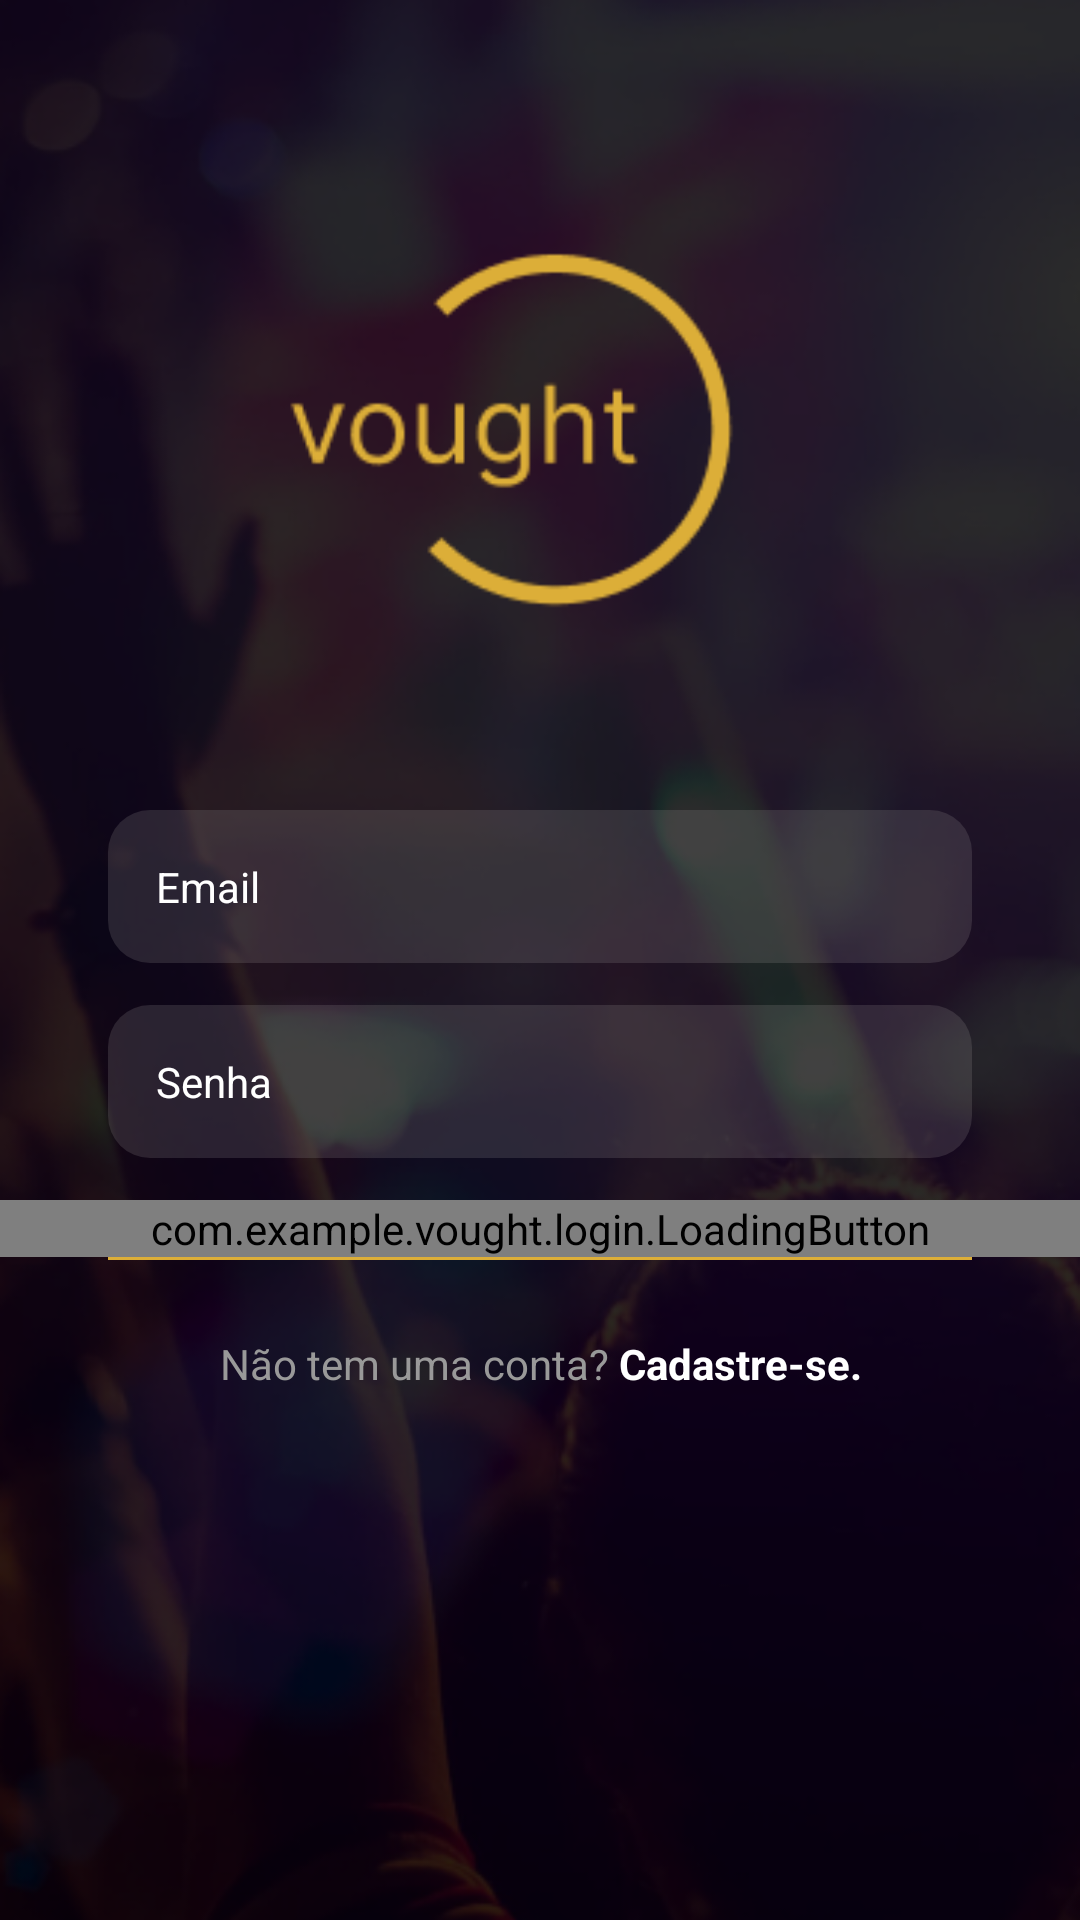

This screen was rendered from an Android layout file. Write that file and the resources it references.
<!-- AndroidManifest.xml: application theme Theme.Vought -->
<!-- res/layout/activity_login.xml -->
<?xml version="1.0" encoding="utf-8"?>
<androidx.constraintlayout.widget.ConstraintLayout xmlns:android="http://schemas.android.com/apk/res/android"
    xmlns:app="http://schemas.android.com/apk/res-auto"
    xmlns:tools="http://schemas.android.com/tools"
    android:layout_width="match_parent"
    android:layout_height="match_parent"
    android:background="@color/white">

    <ImageView
        android:layout_width="match_parent"
        android:layout_height="match_parent"
        android:scaleType="centerCrop"
        android:src="@drawable/img_vought_bottom_login"
        tools:layout_editor_absoluteX="0dp"
        tools:layout_editor_absoluteY="0dp" />

    <ScrollView
        android:layout_width="match_parent"
        android:layout_height="wrap_content"
        app:layout_constraintBottom_toBottomOf="parent"
        app:layout_constraintEnd_toEndOf="parent"
        app:layout_constraintStart_toStartOf="parent"
        app:layout_constraintTop_toTopOf="parent"
        app:layout_constraintVertical_bias="0.3">

        <LinearLayout
            android:layout_width="match_parent"
            android:layout_height="wrap_content"
            android:orientation="vertical">

            <ImageView
                android:id="@+id/login_img_logo"
                android:layout_width="match_parent"
                android:layout_height="157dp"
                android:layout_marginBottom="48dp"
                android:contentDescription="@null"
                android:src="@drawable/img_logo_vought" />

            <com.google.android.material.textfield.TextInputLayout
                android:id="@+id/login_edit_email_input"
                style="@style/Theme.Vought.FormEditTextInput"
                app:hintEnabled="false">

                <com.google.android.material.textfield.TextInputEditText
                    android:id="@+id/login_edit_email"
                    style="@style/Theme.Vought.FormEditText"
                    android:layout_height="match_parent"
                    android:autofillHints="@null"
                    android:drawableLeft="@drawable/ic_email"
                    android:drawablePadding="10dp"
                    android:hint="@string/email"
                    android:inputType="textEmailAddress"
                    android:textColorHint="@color/white" />
            </com.google.android.material.textfield.TextInputLayout>


            <com.google.android.material.textfield.TextInputLayout
                android:id="@+id/login_edit_password_input"
                style="@style/Theme.Vought.FormEditTextInput"
                app:hintEnabled="false">

                <com.google.android.material.textfield.TextInputEditText
                    android:id="@+id/login_edit_password"
                    style="@style/Theme.Vought.FormEditText"
                    android:layout_height="match_parent"
                    android:autofillHints="@null"
                    android:drawableLeft="@drawable/ic_password"
                    android:drawablePadding="10dp"
                    android:hint="@string/password"
                    android:inputType="textPassword"
                    android:textColorHint="@color/white" />
            </com.google.android.material.textfield.TextInputLayout>

            <com.example.vought.login.LoadingButton
                android:id="@+id/login_btn_enter"
                android:layout_width="match_parent"
                android:layout_height="wrap_content"
                app:text="@string/enter" />

            <FrameLayout
                style="@style/Theme.Vought.FormContainer"
                android:layout_width="wrap_content"
                android:layout_height="wrap_content">

                <View
                    android:layout_width="match_parent"
                    android:layout_height="1dp"
                    android:layout_gravity="center"
                    android:background="@color/secundary_color_vought" />
            </FrameLayout>

            <View
                android:layout_width="match_parent"
                android:layout_height="1dp"
                app:layout_constraintBottom_toTopOf="@id/login_txt_register"
                app:layout_constraintEnd_toEndOf="parent"
                app:layout_constraintStart_toStartOf="parent" />

            <TextView
                android:id="@+id/login_txt_register"
                style="@style/Theme.Vought.TextViewBase"
                android:layout_width="match_parent"
                android:layout_marginStart="0dp"
                android:layout_marginEnd="0dp"
                android:padding="24dp"
                android:text="@string/does_not_have_account"
                android:textAlignment="center"
                app:layout_constraintBottom_toBottomOf="parent"
                app:layout_constraintEnd_toEndOf="parent"
                app:layout_constraintStart_toStartOf="parent" />
        </LinearLayout>

    </ScrollView>
</androidx.constraintlayout.widget.ConstraintLayout>
<!-- resources referenced by this layout -->
<resources>
  <color name="secundary_color_vought">#DCAE38</color>
  <color name="white">#FFFFFFFF</color>
  <!-- drawable img_logo_vought: webp bitmap (drawable, 1660 bytes) -->
  <!-- drawable img_vought_bottom_login: webp bitmap (drawable, 88998 bytes) -->
  <string name="does_not_have_account">Não tem uma conta? <b><font color="#ffffff">Cadastre-se.</font></b></string>
  <string name="email">Email</string>
  <string name="enter">Entrar</string>
  <string name="password">Senha</string>
  <style name="Theme.Vought.FormContainer">
          <item name="android:layout_marginStart">36dp</item>
          <item name="android:layout_marginEnd">36dp</item>
      </style>
  <style name="Theme.Vought.FormEditText">
          <item name="android:layout_width">match_parent</item>
          <item name="android:layout_height">wrap_content</item>
          <item name="android:padding">16dp</item>
          <item name="android:layout_marginBottom">4dp</item>
          <item name="android:background">@drawable/bg_edit_text</item>
      </style>
  <style name="Theme.Vought.FormEditTextInput" parent="Widget.MaterialComponents.TextInputLayout.OutlinedBox">
          <item name="android:layout_width">match_parent</item>
          <item name="android:layout_height">wrap_content</item>
          <item name="android:layout_marginStart">36dp</item>
          <item name="android:layout_marginEnd">36dp</item>
          <item name="android:layout_marginBottom">10dp</item>
      </style>
  <style name="Theme.Vought.TextViewBase" parent="Theme.Vought.FormContainer">
          <item name="android:textColor">@color/gray_text</item>
          <item name="android:layout_width">wrap_content</item>
          <item name="android:layout_height">wrap_content</item>
      </style>
  <style name="Theme.Vought" parent="Theme.MaterialComponents">
          
          <item name="colorPrimary">@color/white</item>
          <item name="colorPrimaryVariant">@color/gray_darker</item>
          <item name="colorOnPrimary">@color/white</item>
          
          <item name="colorSecondary">@color/black</item>
          <item name="colorSecondaryVariant">@color/teal_700</item>
          <item name="colorOnSecondary">@color/black</item>
          
          <item name="android:statusBarColor" tools:targetApi="l">?attr/colorSecondary</item>
          
      </style>
  <!-- drawable bg_edit_text (drawable) -->
  <?xml version="1.0" encoding="utf-8"?>
  <shape xmlns:android="http://schemas.android.com/apk/res/android">
      <solid android:color="@color/gray" />
      <corners android:radius="4dp" />
      <corners android:radius="14dp" />
  </shape>
  <color name="gray_text">#999999</color>
  <color name="gray_darker">#EFEFEF</color>
  <color name="black">#FF000000</color>
  <color name="teal_700">#FF018786</color>
  <color name="gray">#329F9B9B</color>
</resources>
